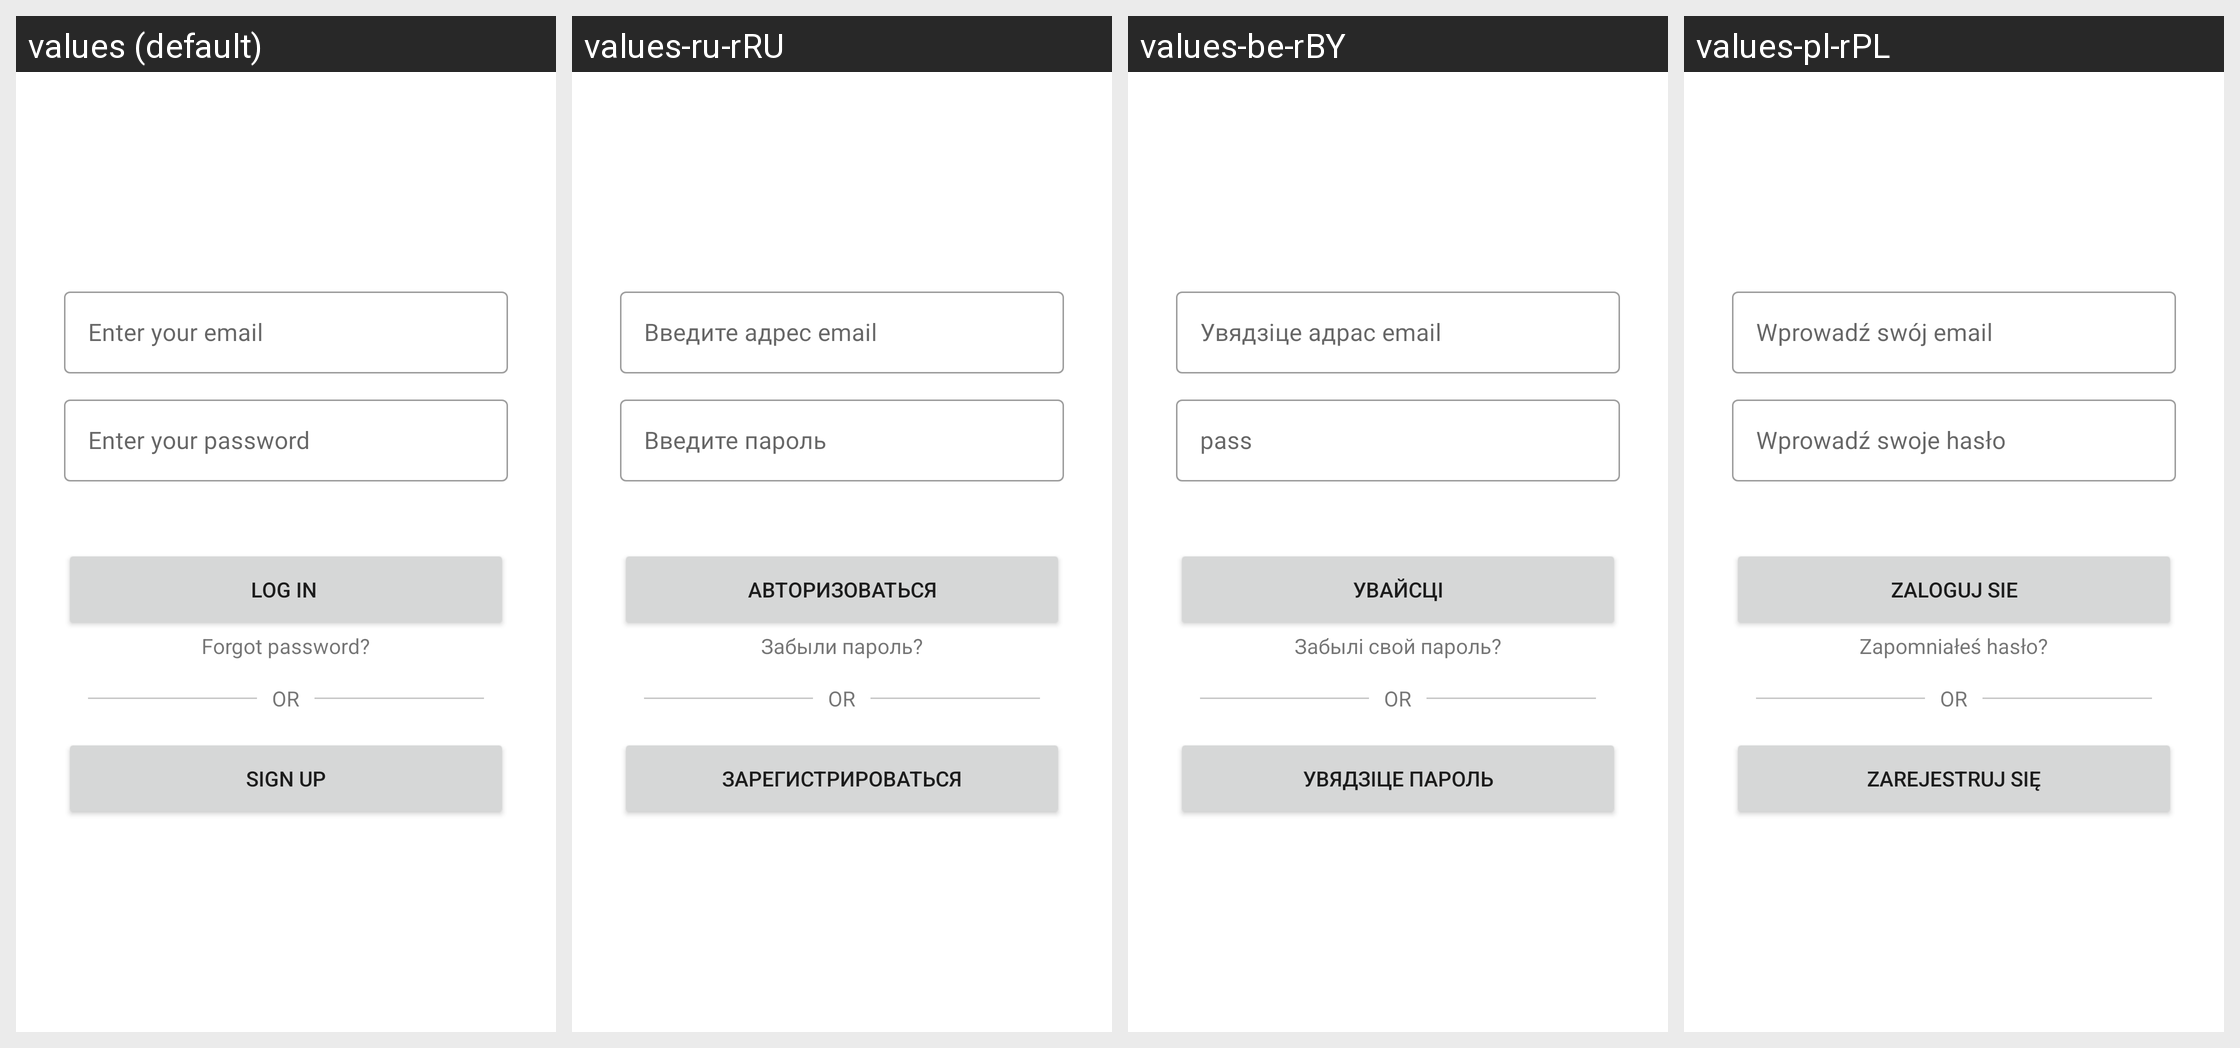

The same Android screen rendered under several of its app's locales, left to right. List the strings drawn on it with the default value and each locale's translation.
Android screen res/layout/activity_login.xml rendered under 4 locales, left to right: values (default), values-ru-rRU, values-be-rBY, values-pl-rPL. Device: Nexus 5 (rendered at 1080×1920; each locale shown at half size, 540×960, under a caption strip naming it); theme Theme.MyApp.
Strings drawn on this screen, with the default value and each locale's value (text and hints the layout hard-codes, and strings that could not be matched under every locale, appear in the picture but are not listed):

login_btn
  values: Log In 
  values-ru-rRU: Авторизоваться
  values-be-rBY: Увайсці
  values-pl-rPL: Zaloguj sie

forgot_password
  values: Forgot password?
  values-ru-rRU: Забыли пароль?
  values-be-rBY: Забылі свой пароль?
  values-pl-rPL: Zapomniałeś hasło?

signup_btn
  values: Sign Up
  values-ru-rRU: Зарегистрироваться
  values-be-rBY: Увядзіце пароль
  values-pl-rPL: Zarejestruj się
